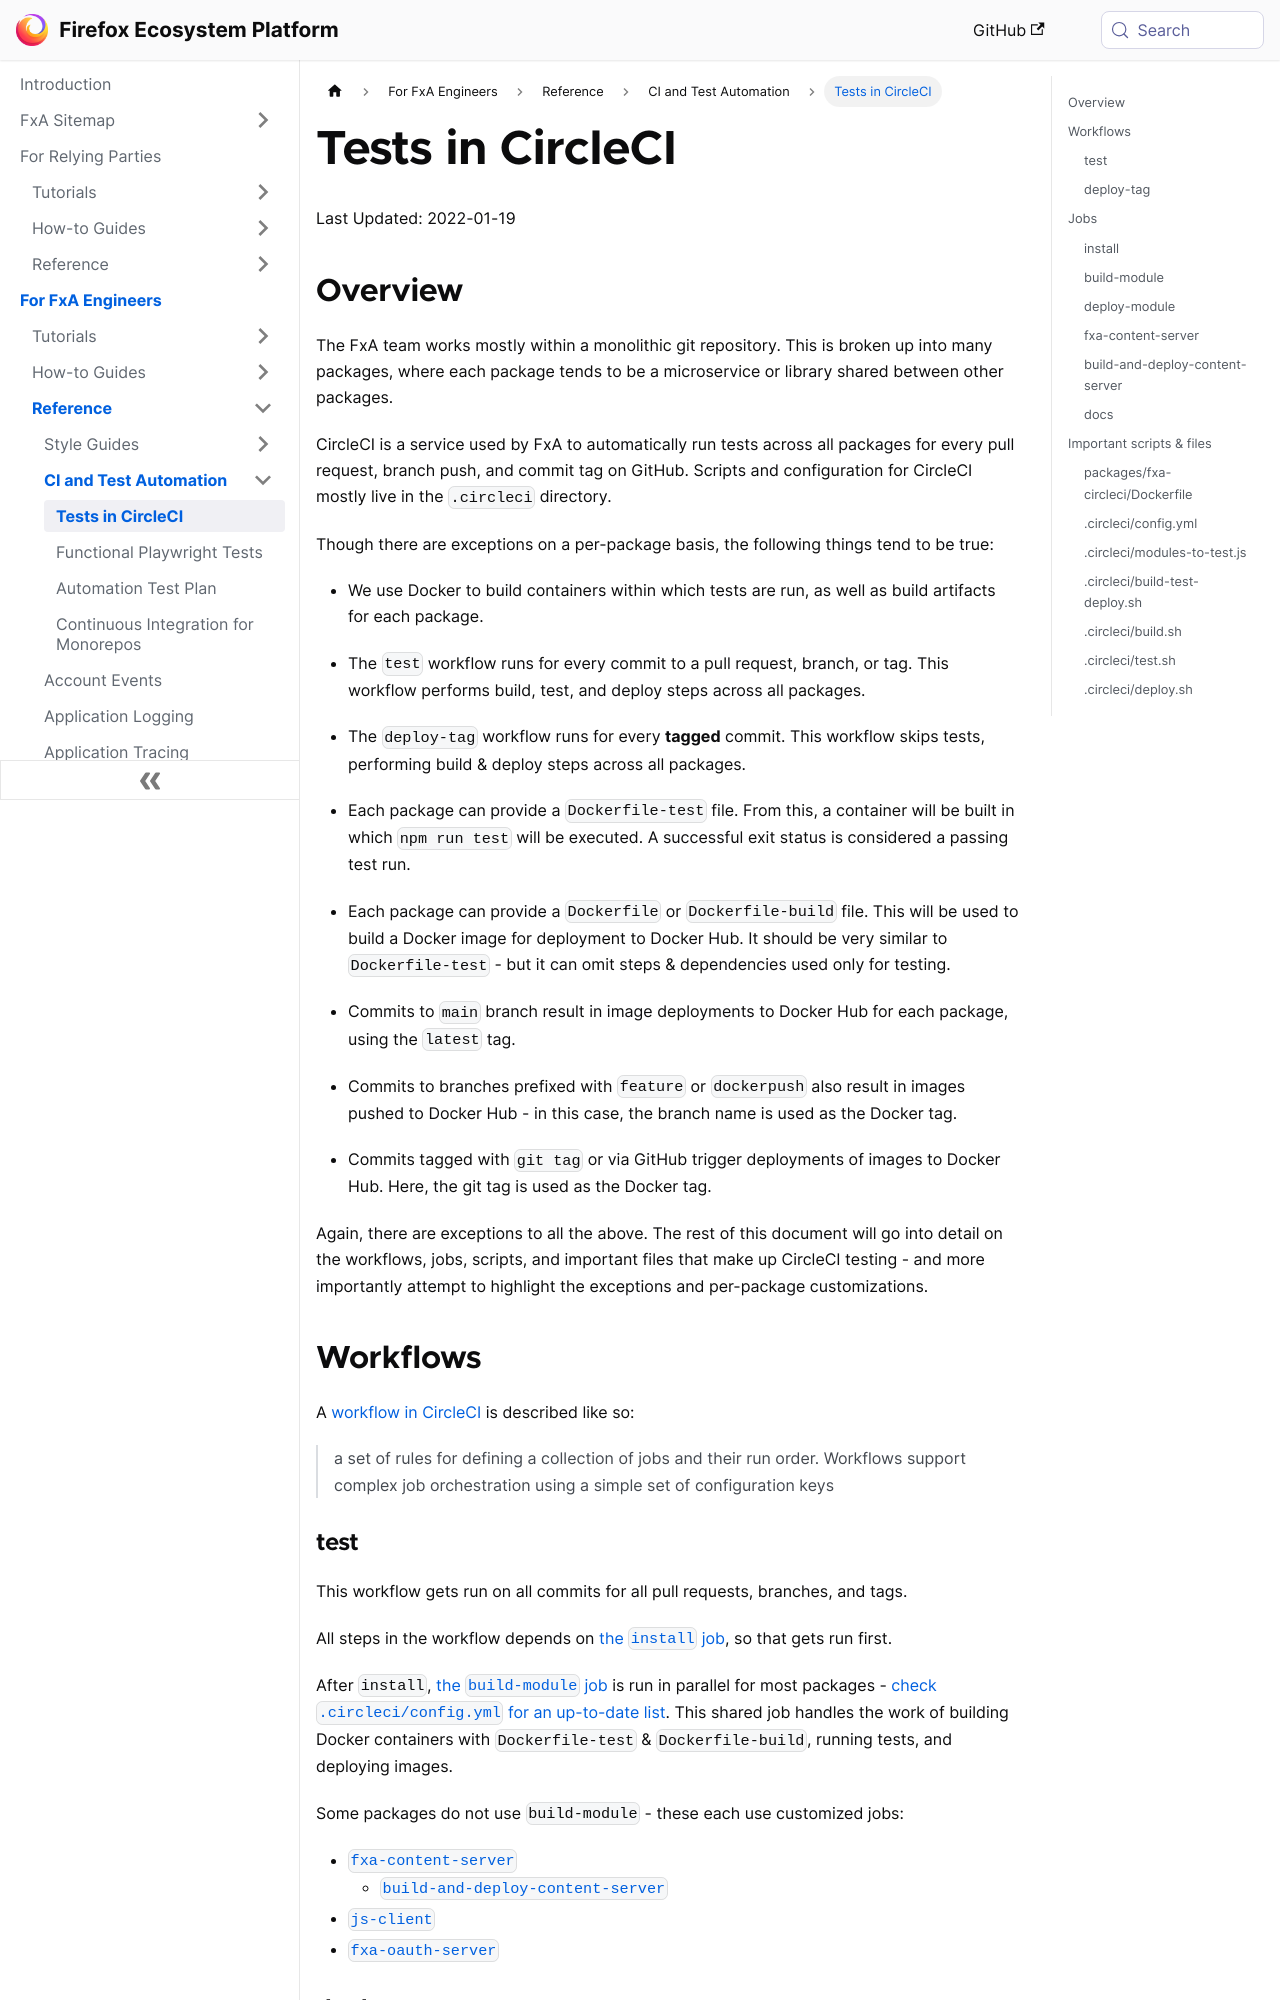

repository: mozilla/ecosystem-platform · page: reference/tests-in-circleci.html · generator: docusaurus

---
title: Tests in CircleCI
---

Last Updated: 2022-01-19

## Overview

The FxA team works mostly within a monolithic git repository. This is broken up into many packages, where each package tends to be a microservice or library shared between other packages.

CircleCI is a service used by FxA to automatically run tests across all packages for every pull request, branch push, and commit tag on GitHub. Scripts and configuration for CircleCI mostly live in the `.circleci` directory.

Though there are exceptions on a per-package basis, the following things tend to be true:

* We use Docker to build containers within which tests are run, as well as build artifacts for each package.

* The `test` workflow runs for every commit to a pull request, branch, or tag. This workflow performs build, test, and deploy steps across all packages.

* The `deploy-tag` workflow runs for every **tagged** commit. This workflow skips tests, performing build & deploy steps across all packages.

* Each package can provide a `Dockerfile-test` file. From this, a container will be built in which `npm run test` will be executed. A successful exit status is considered a passing test run.

* Each package can provide a `Dockerfile` or `Dockerfile-build` file. This will be used to build a Docker image for deployment to Docker Hub. It should be very similar to `Dockerfile-test` - but it can omit steps & dependencies used only for testing.

* Commits to `main` branch result in image deployments to Docker Hub for each package, using the `latest` tag.

* Commits to branches prefixed with `feature` or `dockerpush` also result in images pushed to Docker Hub - in this case, the branch name is used as the Docker tag.

* Commits tagged with `git tag` or via GitHub trigger deployments of images to Docker Hub. Here, the git tag is used as the Docker tag.

Again, there are exceptions to all the above. The rest of this document will go into detail on the workflows, jobs, scripts, and important files that make up CircleCI testing - and more importantly attempt to highlight the exceptions and per-package customizations.

## Workflows

A [workflow in CircleCI](https://circleci.com/docs/2.0/workflows/) is described like so:

> a set of rules for defining a collection of jobs and their run order. Workflows support complex job orchestration using a simple set of configuration keys

### test

This workflow gets run on all commits for all pull requests, branches, and tags.

All steps in the workflow depends on [the `install` job](#install), so that gets run first.

After `install`, [the `build-module` job](#build-module) is run in parallel for most packages - [check `.circleci/config.yml` for an up-to-date list](https://github.com/mozilla/fxa/blob/main/.circleci/config.yml#L257). This shared job handles the work of building Docker containers with `Dockerfile-test` & `Dockerfile-build`, running tests, and deploying images.

Some packages do not use `build-module` - these each use customized jobs:

- [`fxa-content-server`](#fxa-content-server)
  - [`build-and-deploy-content-server`](#build-and-deploy-content-server)
- [`js-client`](#js-client)
- [`fxa-oauth-server`](#fxa-oauth-server)
